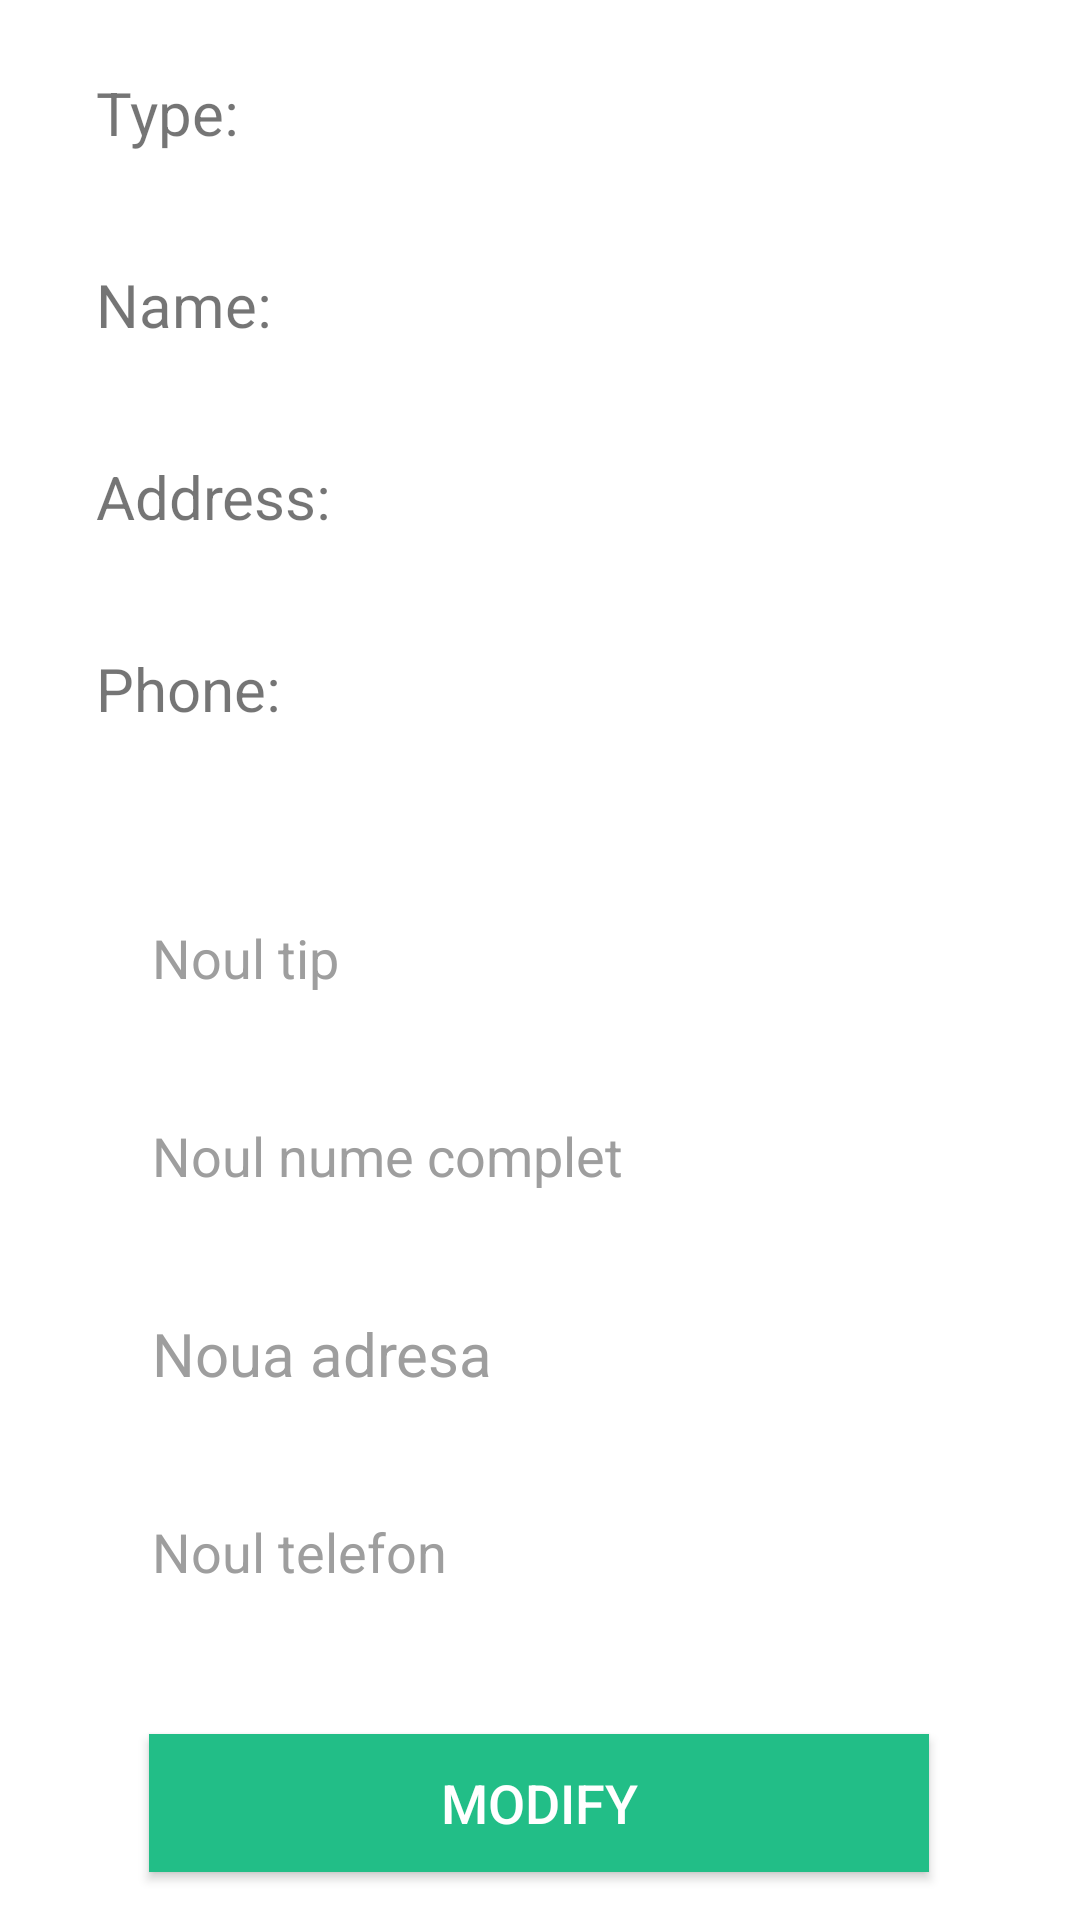

Android layout source for this screen:
<!-- AndroidManifest.xml: application theme Theme.DoctorPlus -->
<!-- res/layout/activity_admin_selected_user.xml -->
<?xml version="1.0" encoding="utf-8"?>
<androidx.constraintlayout.widget.ConstraintLayout xmlns:android="http://schemas.android.com/apk/res/android"
    xmlns:app="http://schemas.android.com/apk/res-auto"
    xmlns:tools="http://schemas.android.com/tools"
    android:layout_width="match_parent"
    android:layout_height="match_parent"
    android:background="@drawable/main_header_selector"
    tools:context=".RegisterActivity">

    <EditText
        android:id="@+id/fieldType"
        android:layout_width="299dp"
        android:layout_height="46dp"
        android:layout_margin="20dp"
        android:background="@drawable/rounded_edittext"
        android:ems="10"
        android:hint="Noul tip"
        android:paddingLeft="20dp"
        android:textColor="#000000"
        android:textColorHint="#9E9E9E"
        app:layout_constraintBottom_toBottomOf="parent"
        app:layout_constraintEnd_toEndOf="parent"
        app:layout_constraintStart_toStartOf="parent"
        app:layout_constraintTop_toTopOf="parent"
        app:layout_constraintVertical_bias="0.499" />

    <EditText
        android:id="@+id/fieldName"
        android:layout_width="299dp"
        android:layout_height="46dp"
        android:layout_margin="20dp"
        android:background="@drawable/rounded_edittext"
        android:ems="10"
        android:hint="Noul nume complet"
        android:inputType="textPersonName"
        android:paddingLeft="20dp"
        android:textColor="#000000"
        android:textColorHint="#9E9E9E"
        app:layout_constraintBottom_toBottomOf="parent"
        app:layout_constraintEnd_toEndOf="parent"
        app:layout_constraintStart_toStartOf="parent"
        app:layout_constraintTop_toBottomOf="@+id/fieldType"
        app:layout_constraintVertical_bias="0.0" />

    <EditText
        android:id="@+id/fieldAddress"
        android:layout_width="299dp"
        android:layout_height="46dp"
        android:layout_margin="20dp"
        android:layout_marginTop="72dp"
        android:background="@drawable/rounded_edittext"
        android:ems="10"
        android:gravity="center_vertical"
        android:hint="Noua adresa"
        android:paddingLeft="20dp"
        android:textColor="#000000"
        android:textColorHint="#9E9E9E"
        android:textSize="20sp"
        app:layout_constraintEnd_toEndOf="parent"
        app:layout_constraintStart_toStartOf="parent"
        app:layout_constraintTop_toBottomOf="@+id/fieldName" />

    <EditText
        android:id="@+id/fieldPhone"
        android:layout_width="299dp"
        android:layout_height="46dp"
        android:layout_margin="20dp"
        android:background="@drawable/rounded_edittext"
        android:ems="10"
        android:hint="Noul telefon"
        android:inputType="number"
        android:paddingLeft="20dp"
        android:textColor="#000000"
        android:textColorHint="#9E9E9E"
        app:layout_constraintBottom_toBottomOf="parent"
        app:layout_constraintEnd_toEndOf="parent"
        app:layout_constraintStart_toStartOf="parent"
        app:layout_constraintTop_toBottomOf="@+id/fieldAddress"
        app:layout_constraintVertical_bias="0.0" />

    <Button
        android:id="@+id/btnModify"
        android:layout_width="260dp"
        android:layout_height="46dp"
        android:layout_marginBottom="16dp"
        android:background="#22BE87"
        android:text="Modify"
        android:textColor="#ffffff"
        android:textSize="18sp"
        app:layout_constraintBottom_toBottomOf="parent"
        app:layout_constraintEnd_toEndOf="parent"
        app:layout_constraintHorizontal_bias="0.496"
        app:layout_constraintStart_toStartOf="parent" />

    <TextView
        android:id="@+id/textType"
        android:layout_width="291dp"
        android:layout_height="40dp"
        android:layout_marginTop="24dp"
        android:text="Type:"
        android:textSize="20dp"
        app:layout_constraintEnd_toEndOf="parent"
        app:layout_constraintHorizontal_bias="0.466"
        app:layout_constraintStart_toStartOf="parent"
        app:layout_constraintTop_toTopOf="parent" />

    <TextView
        android:id="@+id/textName"
        android:layout_width="291dp"
        android:layout_height="40dp"
        android:layout_marginTop="24dp"
        android:text="Name:"
        android:textSize="20dp"
        app:layout_constraintEnd_toEndOf="parent"
        app:layout_constraintHorizontal_bias="0.466"
        app:layout_constraintStart_toStartOf="parent"
        app:layout_constraintTop_toBottomOf="@+id/textType" />

    <TextView
        android:id="@+id/textAddress"
        android:layout_width="291dp"
        android:layout_height="40dp"
        android:layout_marginTop="24dp"
        android:text="Address:"
        android:textSize="20dp"
        app:layout_constraintEnd_toEndOf="parent"
        app:layout_constraintHorizontal_bias="0.466"
        app:layout_constraintStart_toStartOf="parent"
        app:layout_constraintTop_toBottomOf="@+id/textName" />

    <TextView
        android:id="@+id/textPhone"
        android:layout_width="291dp"
        android:layout_height="40dp"
        android:layout_marginTop="24dp"
        android:text="Phone:"
        android:textSize="20dp"
        app:layout_constraintEnd_toEndOf="parent"
        app:layout_constraintHorizontal_bias="0.466"
        app:layout_constraintStart_toStartOf="parent"
        app:layout_constraintTop_toBottomOf="@+id/textAddress" />

</androidx.constraintlayout.widget.ConstraintLayout>
<!-- resources referenced by this layout -->
<resources>
  <style name="Theme.DoctorPlus" parent="Theme.MaterialComponents.DayNight.NoActionBar">
          
          <item name="colorPrimary">@color/colorPrimary</item>
          <item name="colorPrimaryVariant">@color/colorPrimaryDark</item>
          <item name="colorOnPrimary">@color/colorAccent</item>
  
          
          <item name="colorSecondary">@color/material_dynamic_secondary100</item>
          <item name="colorSecondaryVariant">@color/design_default_color_secondary_variant</item>
          <item name="colorOnSecondary">@color/design_default_color_on_secondary</item>
          
          <item name="android:statusBarColor">?attr/colorPrimaryVariant</item>
          
          <item name="colorAccent">#7F51E6</item>
  
      </style>
  <color name="colorPrimary">#61C58E</color>
  <color name="colorPrimaryDark">#278580</color>
  <color name="colorAccent">#FFFFFF</color>
</resources>
